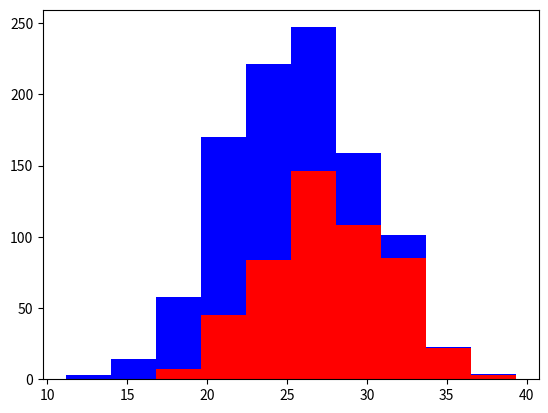

Recreate this plot in Python.
import numpy as np
import matplotlib.pyplot as plt

greyhouds = 500
labs = 500

grey_height = 28 + 4 * np.random.randn(greyhouds)
lab_height = 24 + 4 * np.random.randn(labs)

plt.hist([grey_height, lab_height], stacked=True, color=['r', 'b'])
plt.show()
